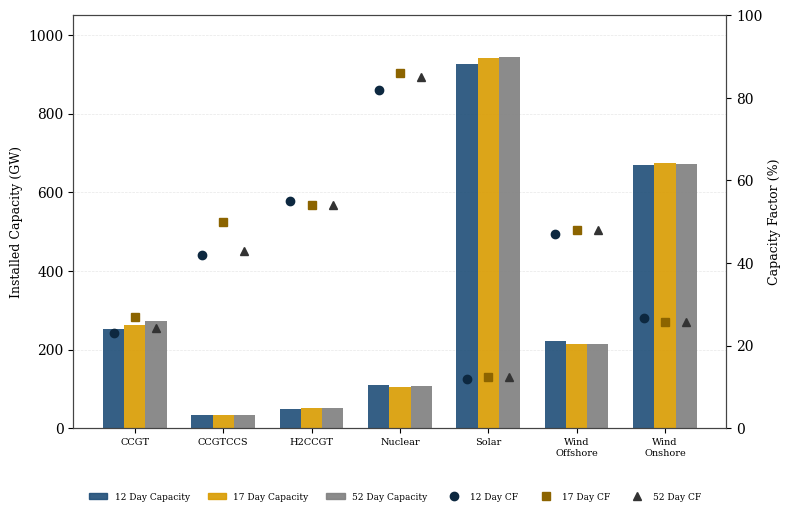

Here is the Python script that generated this plot:
import matplotlib.patches as mpatches
import matplotlib.pyplot as plt
from matplotlib.lines import Line2D
import numpy as np
import pandas as pd

# 1. تنظیم فونت استاندارد مقاله (Serif)
plt.rcParams['font.family'] = 'serif'

# 2. تعریف داده‌ها
technologies = [
    'CCGT',
    'CCGTCCS',
    'H2CCGT',
    'Nuclear',
    'Solar',
    'Wind\nOffshore',
    'Wind\nOnshore',
]

data_capacity = {
    '12 Day': [252, 33, 49, 110, 926, 223, 668],
    '17 Day': [262, 33, 52, 106, 940, 213, 675],
    '52 Day': [273, 33, 52, 107, 945, 213, 673],
}

data_cf = {
    '12 Day': [23, 42, 55, 82, 12, 47, 26.7],
    '17 Day': [27, 50, 54, 86, 12.5, 48, 25.8],
    '52 Day': [24.2, 43, 54, 85, 12.5, 48, 25.8],
}

df_cap = pd.DataFrame(data_capacity, index=technologies)
df_cf = pd.DataFrame(data_cf, index=technologies)

# 3. تعریف ساختار نمودار
fig, ax1 = plt.subplots(figsize=(8, 5.2), dpi=300)

x = np.arange(len(technologies))
width = 0.24

# پالت جدید: آبی، زرد پررنگ (خردلی آکادمیک) و طوسی
bar_colors = ['#1f4e78', '#d99b00', '#7f7f7f']
# رنگ‌های تیره متناظر برای واضح بودن مارکرها روی صفحه
marker_colors = ['#0d2840', '#8c6400', '#333333']
markers = ['o', 's', '^']

# 4. رسم میله‌ها
ax1.bar(
    x - width,
    df_cap['12 Day'],
    width,
    color=bar_colors[0],
    alpha=0.9,
    edgecolor='none',
)
ax1.bar(
    x,
    df_cap['17 Day'],
    width,
    color=bar_colors[1],
    alpha=0.9,
    edgecolor='none',
)
ax1.bar(
    x + width,
    df_cap['52 Day'],
    width,
    color=bar_colors[2],
    alpha=0.9,
    edgecolor='none',
)

ax1.set_ylabel('Installed Capacity (GW)', fontsize=9)
ax1.set_xticks(x)
ax1.set_xticklabels(technologies, fontsize=7)
ax1.set_ylim(0, 1050)
ax1.tick_params(axis='both', which='major')
ax1.yaxis.grid(False, linestyle='--', linewidth=0.5, alpha=0.3, color='#b0b0b0')
ax1.set_axisbelow(True)

# 5. رسم مارکرها
ax2 = ax1.twinx()

ax2.plot(
    x - width,
    df_cf['12 Day'],
    color=marker_colors[0],
    marker=markers[0],
    linestyle='None',
    markersize=6,
)
ax2.plot(
    x,
    df_cf['17 Day'],
    color=marker_colors[1],
    marker=markers[1],
    linestyle='None',
    markersize=6,
)
ax2.plot(
    x + width,
    df_cf['52 Day'],
    color=marker_colors[2],
    marker=markers[2],
    linestyle='None',
    markersize=6,
)

ax2.set_ylabel('Capacity Factor (%)', fontsize=9)
ax2.set_ylim(0, 100)
ax2.tick_params(axis='both', which='major')
ax2.grid(False)

# 6. قاب نمودار
for ax in [ax1, ax2]:
  for spine in ax.spines.values():
    spine.set_color('#444444')
    spine.set_linewidth(0.8)

# 7. ساخت Legend متناظر با رنگ‌های جدید
legend_elements = [
    mpatches.Patch(color=bar_colors[0], alpha=0.9, label='12 Day Capacity'),
    mpatches.Patch(color=bar_colors[1], alpha=0.9, label='17 Day Capacity'),
    mpatches.Patch(color=bar_colors[2], alpha=0.9, label='52 Day Capacity'),
    Line2D(
        [0],
        [0],
        color=marker_colors[0],
        marker=markers[0],
        linestyle='None',
        label='12 Day CF',
    ),
    Line2D(
        [0],
        [0],
        color=marker_colors[1],
        marker=markers[1],
        linestyle='None',
        label='17 Day CF',
    ),
    Line2D(
        [0],
        [0],
        color=marker_colors[2],
        marker=markers[2],
        linestyle='None',
        label='52 Day CF',
    ),
]

fig.legend(
    handles=legend_elements,
    loc='lower center',
    bbox_to_anchor=(0.5, 0.01),
    ncol=6,
    frameon=False,
    fontsize=6.5,
)

plt.tight_layout(rect=[0, 0.08, 1, 1])
plt.show()
